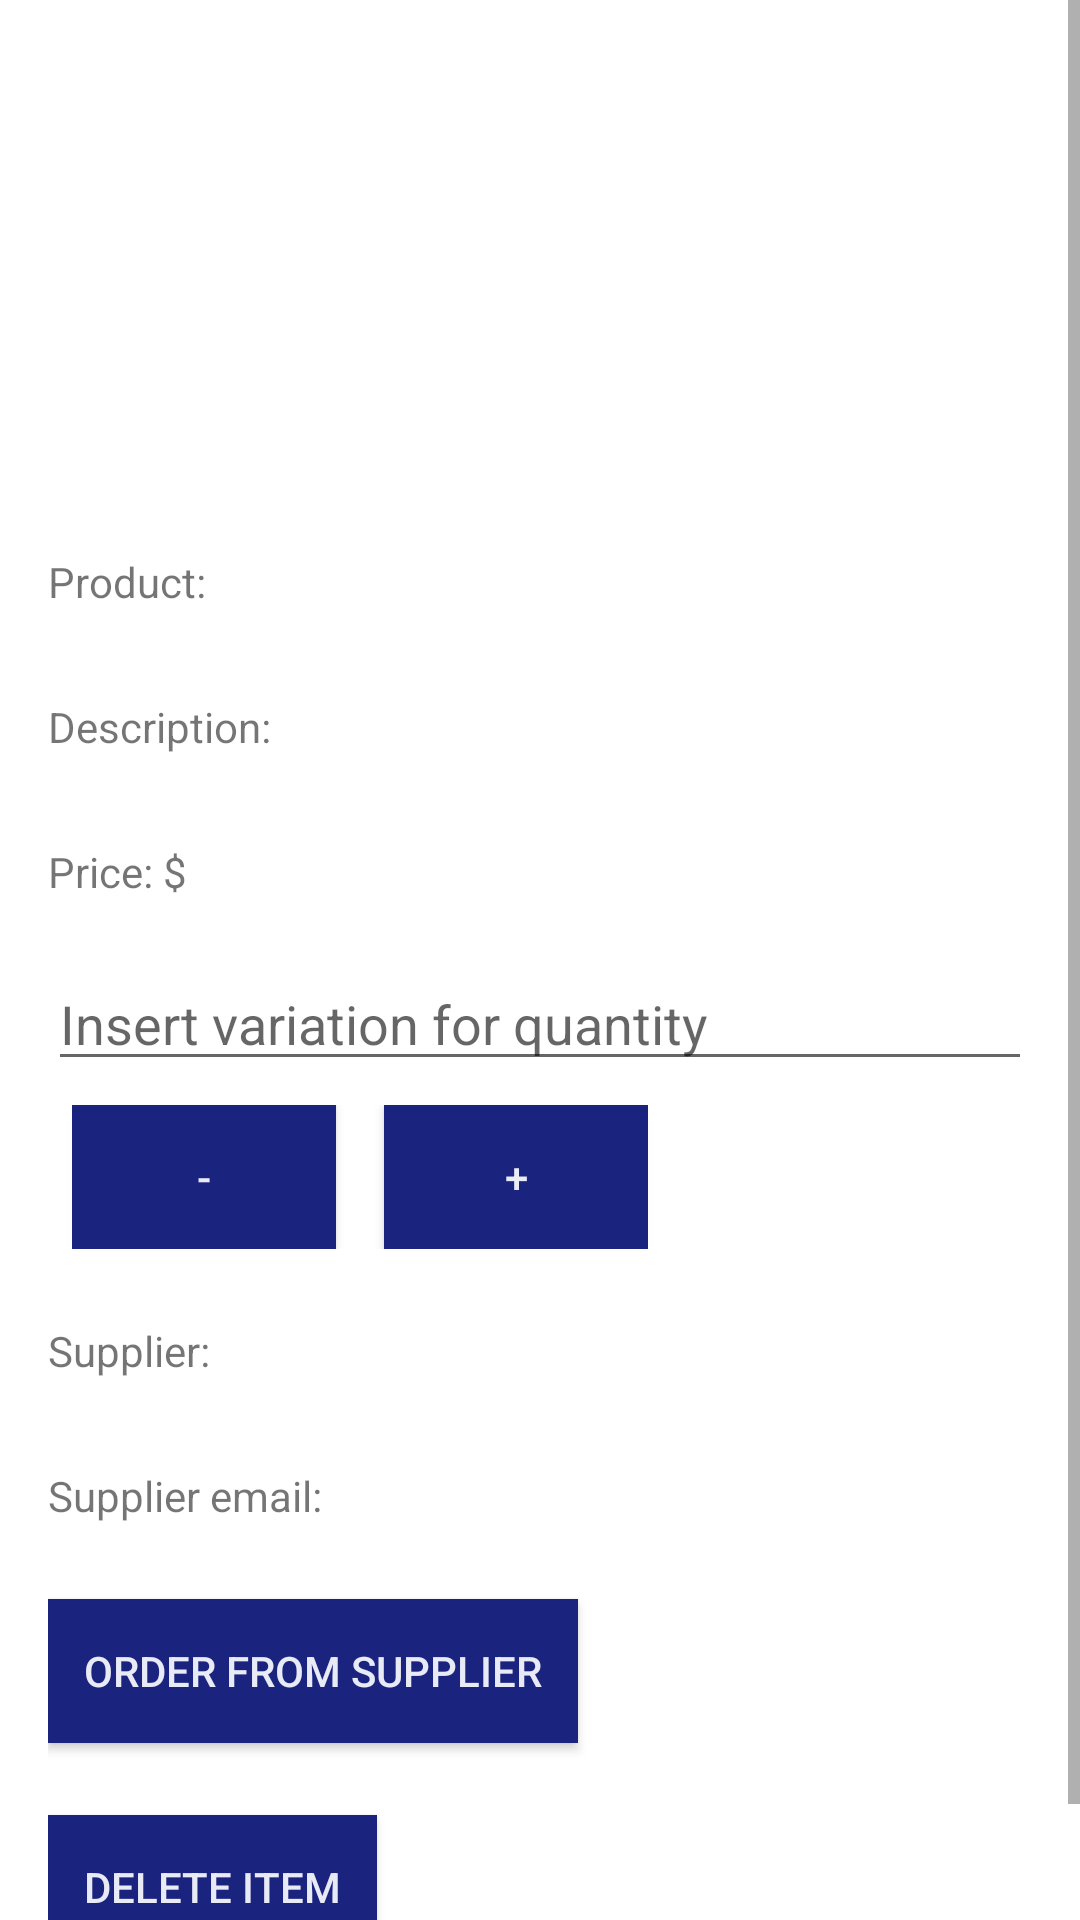

This screen was rendered from an Android layout file. Write that file and the resources it references.
<!-- AndroidManifest.xml: activity theme EditorTheme -->
<!-- res/layout/activity_detail.xml -->
<?xml version="1.0" encoding="utf-8"?>

<ScrollView xmlns:android="http://schemas.android.com/apk/res/android"
    xmlns:tools="http://schemas.android.com/tools"
    android:layout_width="match_parent"
    android:layout_height="match_parent"
    android:background="@color/background"
    android:fillViewport="true">

    <LinearLayout
        android:layout_width="match_parent"
        android:layout_height="wrap_content"
        android:orientation="vertical"
        android:padding="@dimen/activity_margin"
        tools:context=".DetailActivity">

        <ImageView
            android:id="@+id/detail_picture"
            style="@style/image_detail"
            android:layout_width="120dp"
            android:layout_height="120dp"
            android:contentDescription="@string/item_pic" />

        <LinearLayout
            android:layout_width="match_parent"
            android:layout_height="wrap_content"
            android:orientation="horizontal">

            <TextView
                style="@style/text_title_one"
                android:layout_width="0dp"
                android:layout_height="wrap_content"
                android:layout_weight="1"
                android:text="@string/product" />

            <TextView
                android:id="@+id/detail_name"
                style="@style/text_title_two"
                android:layout_width="0dp"
                android:layout_height="wrap_content"
                android:layout_weight="2" />

        </LinearLayout>

        <LinearLayout
            android:layout_width="match_parent"
            android:layout_height="wrap_content"
            android:orientation="horizontal">

            <TextView
                style="@style/text_title_one"
                android:layout_width="0dp"
                android:layout_height="wrap_content"
                android:layout_weight="1"
                android:text="@string/description" />

            <TextView
                android:id="@+id/detail_description"
                style="@style/text_title_two"
                android:layout_width="0dp"
                android:layout_height="wrap_content"
                android:layout_weight="2" />

        </LinearLayout>

        <LinearLayout
            android:layout_width="match_parent"
            android:layout_height="wrap_content"
            android:orientation="horizontal">

            <TextView
                style="@style/text_title_one"
                android:layout_width="0dp"
                android:layout_height="wrap_content"
                android:layout_weight="1"
                android:text="@string/dollars" />

            <TextView
                android:id="@+id/detail_price"
                style="@style/text_title_two"
                android:layout_width="0dp"
                android:layout_height="wrap_content"
                android:layout_weight="2" />

        </LinearLayout>

        <EditText
            android:id="@+id/variation"
            android:layout_width="match_parent"
            android:layout_height="wrap_content"
            android:hint="@string/variation"
            android:inputType="number"
            android:paddingTop="16dp" />

        <LinearLayout
            android:layout_width="wrap_content"
            android:layout_height="wrap_content"
            android:orientation="horizontal"
            android:padding="8dp">

            <Button
                android:id="@+id/minus_button"
                style="@style/general_button"
                android:layout_width="wrap_content"
                android:layout_height="wrap_content"
                android:text="@string/minus" />

            <TextView
                android:id="@+id/detail_quantity"
                android:layout_width="wrap_content"
                android:layout_height="wrap_content"
                android:padding="8dp"
                android:textAppearance="?android:textAppearanceMedium" />

            <Button
                android:id="@+id/plus_button"
                style="@style/general_button"
                android:layout_width="wrap_content"
                android:layout_height="wrap_content"
                android:text="@string/plus" />

        </LinearLayout>

        <LinearLayout
            android:layout_width="match_parent"
            android:layout_height="wrap_content"
            android:orientation="horizontal">

            <TextView
                style="@style/text_title_one"
                android:layout_width="0dp"
                android:layout_height="wrap_content"
                android:layout_weight="1"
                android:text="@string/supplier" />

            <TextView
                android:id="@+id/detail_supplier_name"
                style="@style/text_title_two"
                android:layout_width="0dp"
                android:layout_height="wrap_content"
                android:layout_weight="2" />

        </LinearLayout>

        <LinearLayout
            android:layout_width="match_parent"
            android:layout_height="wrap_content"
            android:orientation="horizontal">

            <TextView
                style="@style/text_title_one"
                android:layout_width="0dp"
                android:layout_height="wrap_content"
                android:layout_weight="1"
                android:text="@string/supplier_email" />

            <TextView
                android:id="@+id/detail_supplier_email"
                style="@style/text_title_two"
                android:layout_width="0dp"
                android:layout_height="wrap_content"
                android:layout_weight="2" />

        </LinearLayout>

        <Button
            android:id="@+id/order_more"
            style="@style/detail_button"
            android:layout_width="wrap_content"
            android:layout_height="wrap_content"
            android:text="@string/order_from_supplier" />

        <Button
            android:id="@+id/delete_item"
            style="@style/detail_button"
            android:layout_width="wrap_content"
            android:layout_height="wrap_content"
            android:text="@string/delete_item" />

    </LinearLayout>
</ScrollView>
<!-- resources referenced by this layout -->
<resources>
  <color name="background">#FFFFFF</color>
  <dimen name="activity_margin">16dp</dimen>
  <string name="delete_item">Delete Item</string>
  <string name="description">Description: </string>
  <string name="dollars">Price: $</string>
  <string name="item_pic">Item Picture</string>
  <string name="minus">-</string>
  <string name="order_from_supplier">Order from supplier</string>
  <string name="plus">+</string>
  <string name="product">Product: </string>
  <string name="supplier">Supplier: </string>
  <string name="supplier_email">Supplier email: </string>
  <string name="variation">Insert variation for quantity</string>
  <style name="detail_button">
          <item name="android:padding">12dp</item>
          <item name="android:layout_marginTop">12dp</item>
          <item name="android:layout_marginBottom">12dp</item>
          <item name="android:background">#1A237E</item>
          <item name="android:textColor">#E8EAF6</item>
      </style>
  <style name="general_button">
          <item name="android:padding">12dp</item>
          <item name="android:background">#1A237E</item>
          <item name="android:textColor">#E8EAF6</item>
      </style>
  <style name="image_detail">
          <item name="android:layout_margin">16dp</item>
          <item name="android:scaleType">centerCrop</item>
      </style>
  <style name="text_title_one">
          <item name="android:layout_marginTop">12dp</item>
          <item name="android:layout_marginBottom">12dp</item>
          <item name="android:textAppearance">?android:textAppearanceSmall</item>
          <item name="android:fontFamily">sans-serif</item>
      </style>
  <style name="text_title_two">
          <item name="android:layout_marginTop">12dp</item>
          <item name="android:layout_marginBottom">12dp</item>
          <item name="android:textAppearance">?android:textAppearanceMedium</item>
          <item name="android:fontFamily">sans-serif-medium</item>
      </style>
  <style name="EditorTheme" parent="Theme.AppCompat.Light.DarkActionBar">
          <item name="colorPrimary">@color/editorColorPrimary</item>
          <item name="colorPrimaryDark">@color/editorColorPrimaryDark</item>
          <item name="colorAccent">@color/colorAccent</item>
      </style>
  <color name="editorColorPrimary">#3F51B5</color>
  <color name="editorColorPrimaryDark">#263238</color>
  <color name="colorAccent">#80DEEA</color>
</resources>
